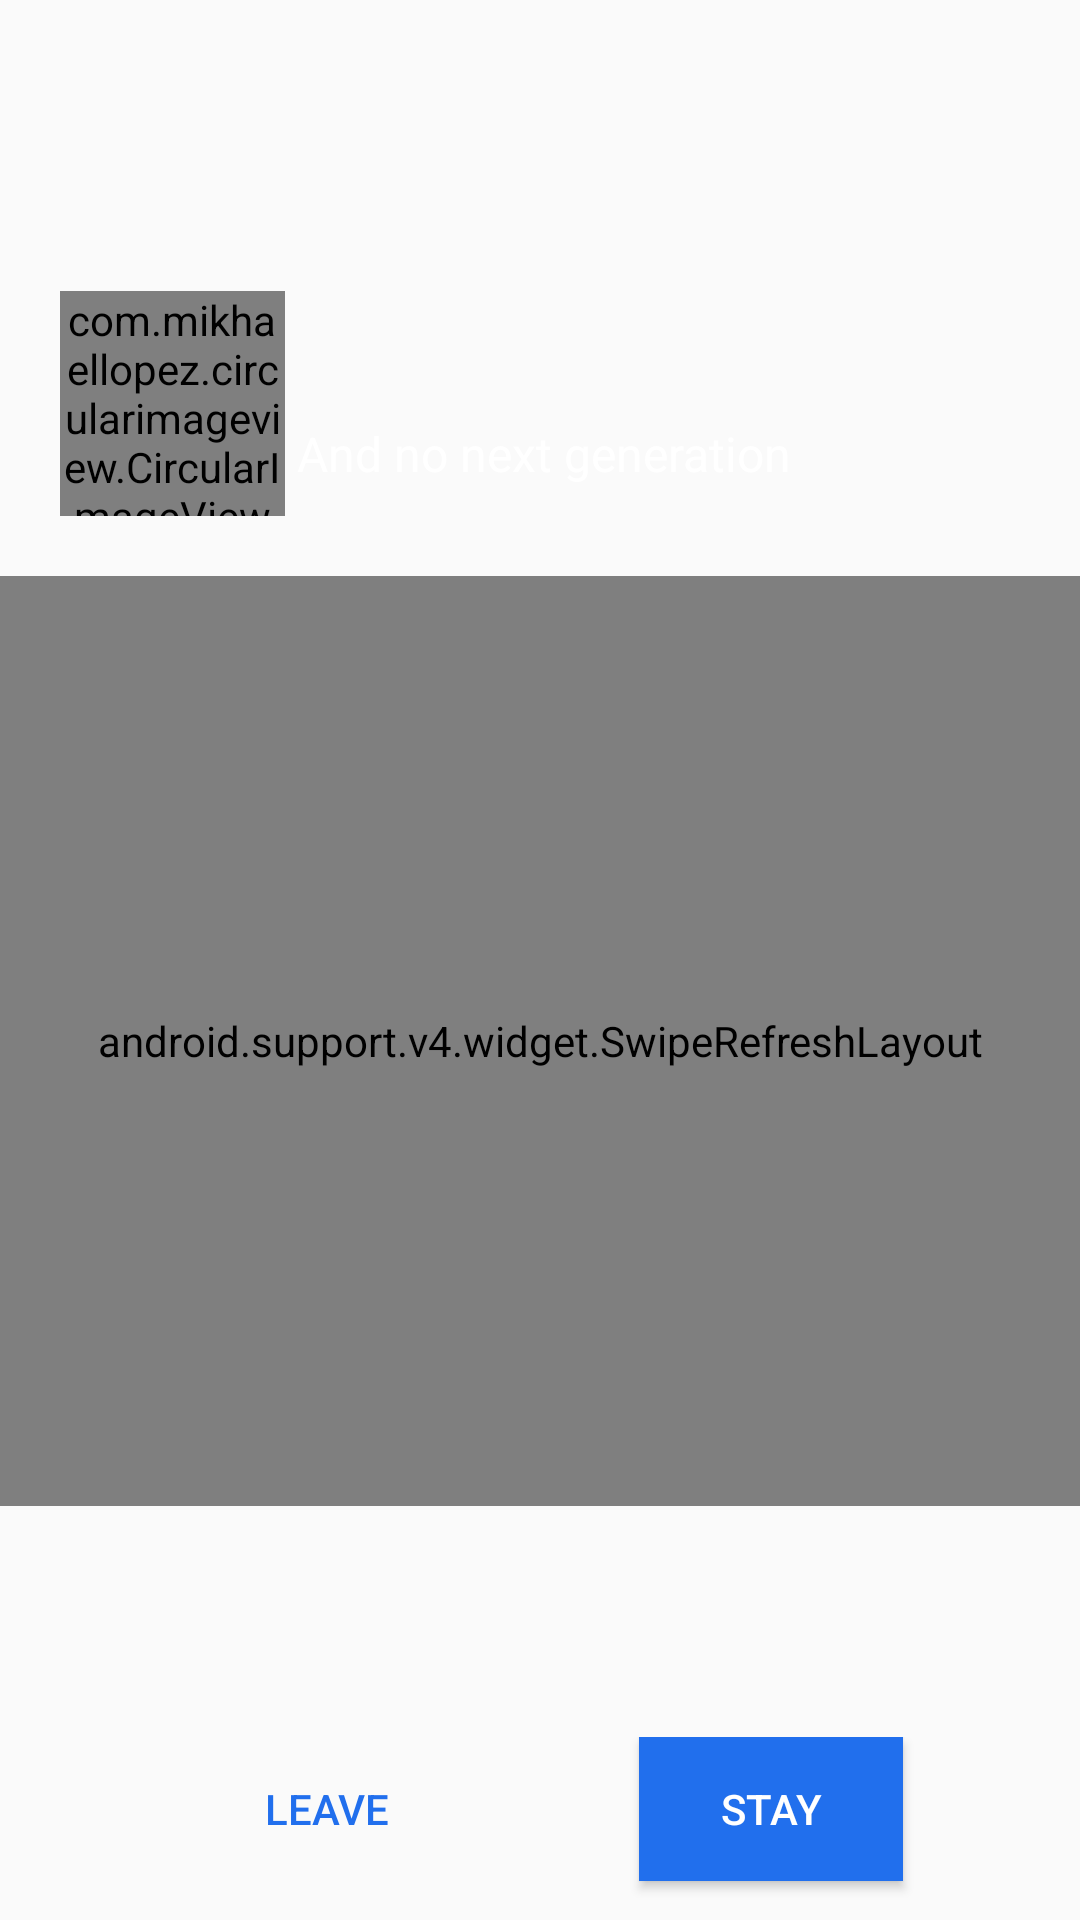

Reconstruct the res/layout file that produces this screen, plus the resources it refers to.
<!-- AndroidManifest.xml: application theme AppTheme -->
<!-- res/layout/activity_main.xml -->
<?xml version="1.0" encoding="utf-8"?>
<LinearLayout xmlns:android="http://schemas.android.com/apk/res/android"
    xmlns:app="http://schemas.android.com/apk/res-auto"
    xmlns:tools="http://schemas.android.com/tools"
    android:layout_width="match_parent"
    android:layout_height="match_parent"
    android:orientation="vertical"

    tools:context=".BMain" >

    <FrameLayout
        android:layout_width="match_parent"
        android:layout_height="192dp">

        <ImageView
            android:id="@+id/ivfoto"
            android:layout_width="match_parent"
            android:layout_height="match_parent" />

        <com.mikhaellopez.circularimageview.CircularImageView
            android:id="@+id/imageView4"
            android:layout_width="75dp"
            android:layout_height="75dp"
            android:layout_gravity="bottom"
            android:layout_marginBottom="5dp"
            android:layout_marginLeft="10dp"
            android:layout_margin="20dp"
            app:srcCompat="@drawable/rocketlogo" />

        <TextView
            android:id="@+id/textView4"
            android:layout_width="241dp"
            android:layout_height="wrap_content"
            android:layout_gravity="bottom|right"
            android:layout_margin="20dp"
            android:paddingBottom="10dp"
            android:paddingRight="75dp"
            android:text="@string/tv_up_main"
            android:textColor="@android:color/white"
            android:textSize="16sp" />

    </FrameLayout>

    <RelativeLayout
        android:layout_width="match_parent"
        android:layout_height="match_parent">

        <android.support.v4.widget.SwipeRefreshLayout
            android:id="@+id/myswipe"
            android:layout_width="match_parent"
            android:layout_height="310dp"
            android:layout_alignParentStart="true"
            android:layout_alignParentTop="true"
            android:layout_marginTop="0dp">


            <TextView
                android:id="@+id/tv_tv2"
                android:layout_width="wrap_content"
                android:layout_height="wrap_content"
                android:text="@string/tv_down_linear" />


        </android.support.v4.widget.SwipeRefreshLayout>

        <LinearLayout
            android:layout_width="match_parent"
            android:layout_height="66dp"
            android:layout_alignParentBottom="true"
            android:layout_alignParentStart="true"
            android:padding="5dp"
            android:orientation="horizontal">

            <Button
                android:id="@+id/button"
                android:layout_width="wrap_content"
                android:layout_height="wrap_content"
                android:layout_marginLeft="60dp"
                android:background="@drawable/b_button"
                android:text="Leave"
                android:textColor="#216FED" />

            <Button
                android:id="@+id/button2"
                android:background="#216FED"
                android:textColor="@android:color/white"
                android:layout_width="wrap_content"
                android:layout_height="wrap_content"
                android:layout_marginLeft="60dp"
                android:text="Stay" />
        </LinearLayout>

    </RelativeLayout>

</LinearLayout>
<!-- resources referenced by this layout -->
<resources>
  <string name="tv_down_linear">A material metaphor is the unifying theory of a rationalized space and a system of motion. The material is grounded in tactile reality, inspired by the study of paper and ink, yet technologically advanced and open to imagination and magic.  Surfaces and edges of the material provide visual cues that are grounded in reality. The use of familiar tactile attributes helps users quickly understand affordances. Yet the flexibility of the material creates new affordances that supercede those in the physical world, without breaking the rules of physics.  The fundamentals of light, surface, and movement are key to conveying how objects move, interact, and exist in space and in relation to each other. Realistic lighting shows seams, divides space, and indicates moving parts.</string>
  <string name="tv_up_main">And no next generation</string>
  <style name="AppTheme" parent="Base.Theme.AppCompat.Light.DarkActionBar">
          
          <item name="colorPrimary">@color/colorPrimary</item>
          <item name="colorPrimaryDark">@color/colorPrimaryDark</item>
          <item name="colorAccent">@color/colorAccent</item>
  
      </style>
  <!-- not gathered from this repository: default colours our renderer supplied (Android Studio template values) -->
  <color name="colorPrimary">#FF6200EE</color>
  <color name="colorPrimaryDark">#FF3700B3</color>
  <color name="colorAccent">#FF03DAC5</color>
</resources>
